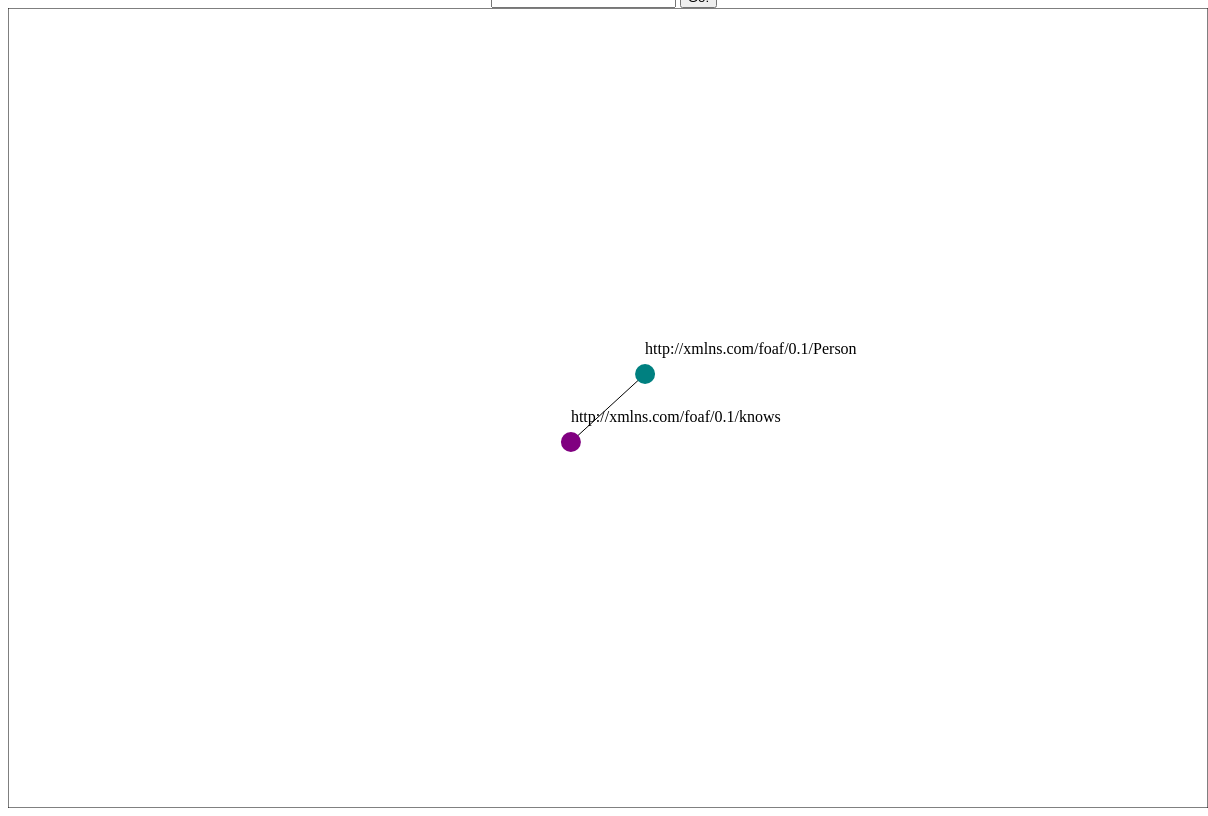
D3 v4 page, settled after 480 driven frames (8 s of simulated time); the page loaded 1 data file(s).


        $(function () {
            w = 1200
            h = 800

            // ########## SVG ##########
            var svg = d3.select("#canvas")
                .attr("width", w)
                .attr("height", h);

            var borderPath = svg.append("rect")
                .attr("class", "canvas-border")
                .attr("x", 0)
                .attr("y", 0)
                .attr("height", h)
                .attr("width", w)

            // ########## Data: Nodes and Links ##########    

            d3.json("data/data.json", function (error, data) {
                if (error) throw error;

                graph = data;

                // ########## Links and nodes ##########        

                var link = svg.selectAll(".link")
                    .data(graph.links).enter()
                    .append("line")
                    .attr("class", "link")

                var node = svg.selectAll(".node")
                    .data(graph.nodes).enter()
                    .append("circle")
                    .attr("class", "node")
                    .attr("fill", function (d) { return d.color; })

                var label = svg.selectAll(".label")
                    .data(graph.nodes).enter()
                    .append("text")
                    .attr("class", "label")
                    .text(function (d) { return d.id; });

                // ########## Names ##########               

                node.append("title")
                    .text(function (d) { return d.id; });

                // ########## Force ##########            

                var simulation = d3.forceSimulation()
                    .force("link", d3.forceLink().id(function (d) { return d.id; }).distance(100))
                    .force("charge", d3.forceManyBody())
                    .force("center", d3.forceCenter(w / 2, h / 2));

                simulation.nodes(graph.nodes)
                    .on("tick", ticked);

                simulation.force("link")
                    .links(graph.links);

                function ticked() {
                    link
                        .attr("x1", function (d) { return d.source.x; })
                        .attr("y1", function (d) { return d.source.y; })
                        .attr("x2", function (d) { return d.target.x; })
                        .attr("y2", function (d) { return d.target.y; });

                    node
                        .attr("cx", function (d) { return d.x; })
                        .attr("cy", function (d) { return d.y; });

                    label
                        .attr("x", function (d) { return d.x; })
                        .attr("y", function (d) { return d.y - 20; });
                }

                // ########## Toggle ##########  

                node.on("click", toggleSelected)

                function toggleSelected(d) {
                    d.isSelected = !d.isSelected;
                    d3.select(this).style("stroke-width", d.isSelected ? 5 : 0);
                }

                // ########## Drag and Drop ##########  

                node.call(d3.drag()
                    .on("start", dragstarted)
                    .on("drag", dragged)
                    .on("end", dragended));

                function dragstarted(d) {
                    if (!d3.event.active) simulation.alphaTarget(0.3).restart();
                    d.fx = d.x;
                    d.fy = d.y;
                }

                function dragged(d) {
                    d.fx = d3.event.x;
                    d.fy = d3.event.y;
                }

                function dragended(d) {
                    if (!d3.event.active) simulation.alphaTarget(0);
                    if (!d.isSelected) {
                        d.fx = null;
                        d.fy = null;
                    }
                }

                // ########## Zoom & Pan ##########  

                var zoom = d3.zoom()
                    .scaleExtent([0.5, 3])
                    .on("zoom", zoomed);

                svg.call(zoom);

                function zoomed() {
                    node.attr("transform", d3.event.transform);
                    link.attr("transform", d3.event.transform);
                    label.attr("transform", d3.event.transform);
                }

            });
        });
    

### data: data/data.json
{
 "nodes": [
  {
   "color": "teal",
   "label": "Person",
   "id": "http://xmlns.com/foaf/0.1/Person"
  },
  {
   "color": "purple",
   "id": "http://xmlns.com/foaf/0.1/knows"
  }
 ],
 "links": [
  {
   "source": "http://xmlns.com/foaf/0.1/Person",
   "target": "http://xmlns.com/foaf/0.1/knows"
  }
 ]
}